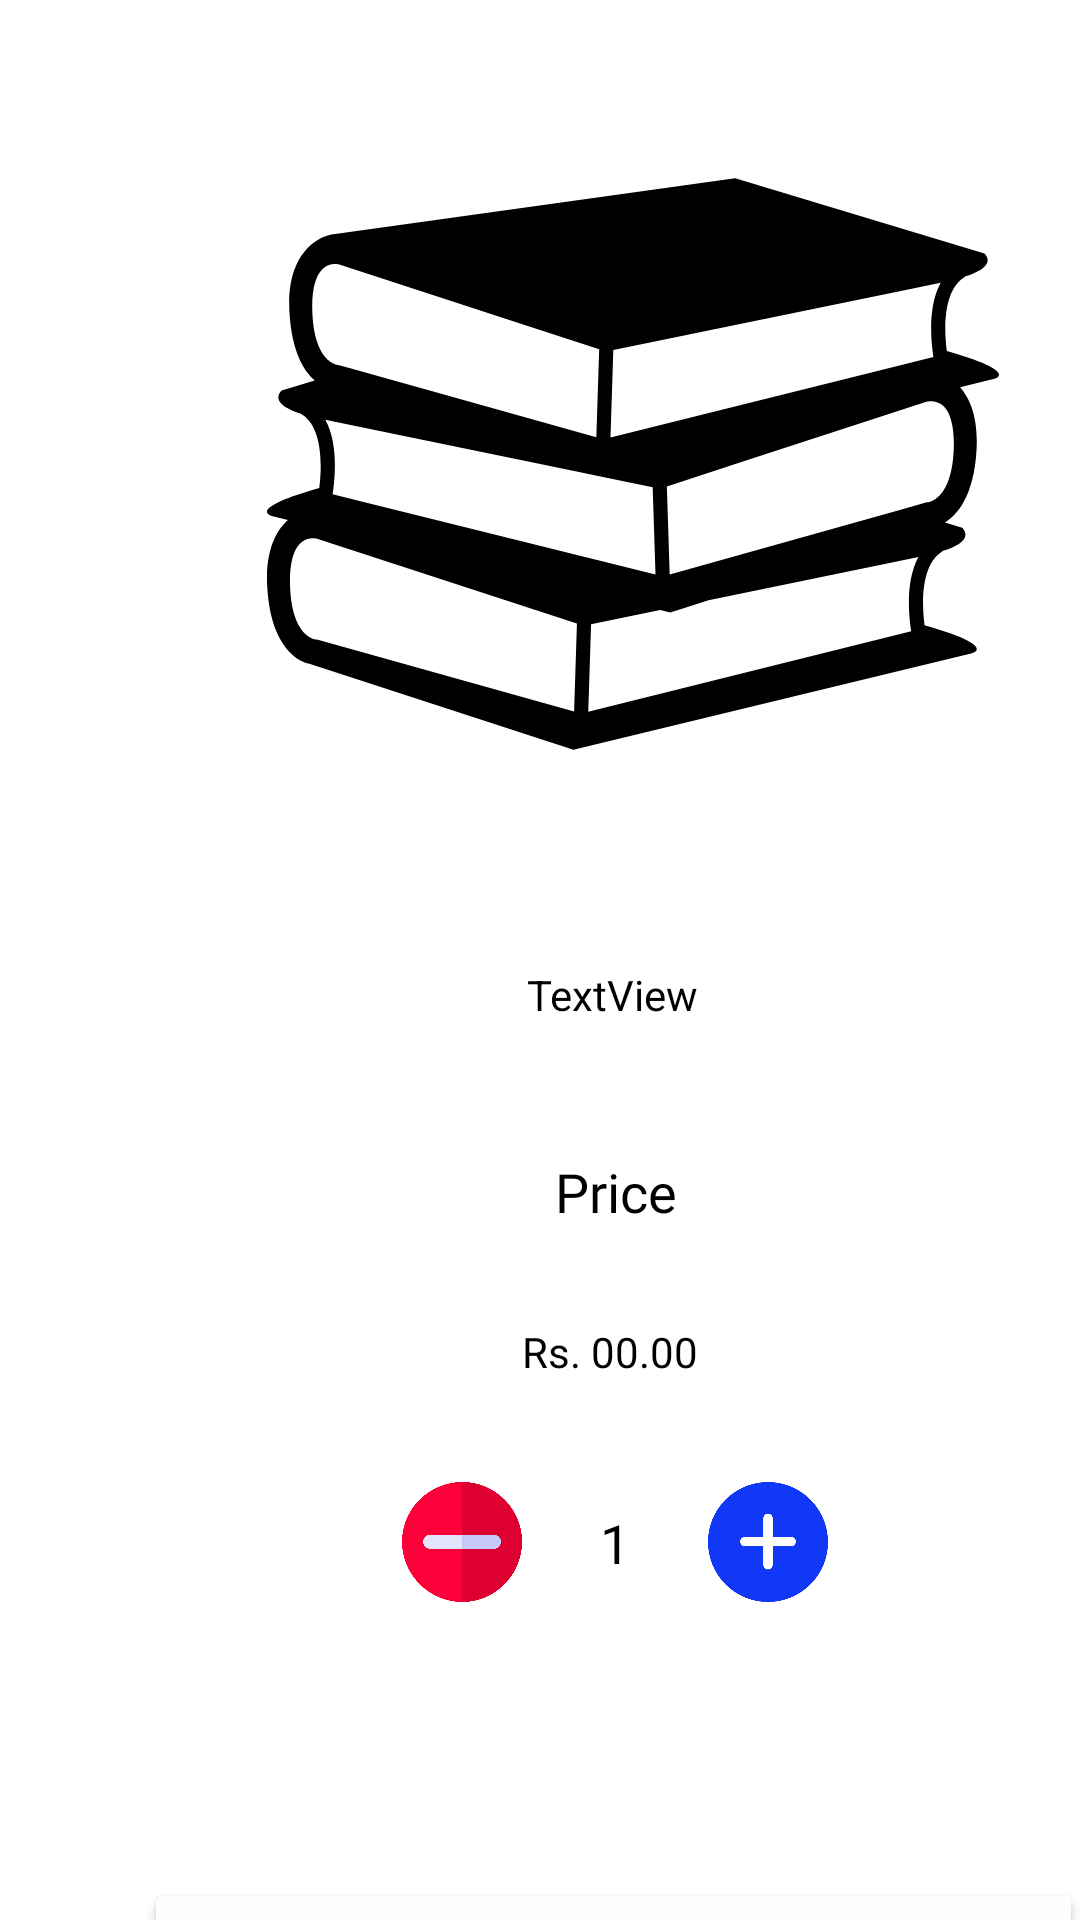

Produce the Android XML layout that renders to this screen, including the resource entries it uses.
<!-- AndroidManifest.xml: application theme Theme.BookStore -->
<!-- res/layout/activity_detailed.xml -->
<?xml version="1.0" encoding="utf-8"?>
<androidx.constraintlayout.widget.ConstraintLayout xmlns:android="http://schemas.android.com/apk/res/android"
    xmlns:app="http://schemas.android.com/apk/res-auto"
    xmlns:tools="http://schemas.android.com/tools"
    android:layout_width="match_parent"
    android:layout_height="match_parent"
    android:background="#FFFFFF"
    tools:context=".UI.DetailedActivity">

    <ImageView
        android:id="@+id/product_image"
        android:layout_width="244dp"
        android:layout_height="255dp"
        android:layout_marginStart="89dp"
        android:layout_marginTop="27dp"
        app:layout_constraintStart_toStartOf="parent"
        app:layout_constraintTop_toTopOf="parent"
        app:srcCompat="@drawable/ic_books" />

    <TextView
        android:id="@+id/name_text"
        android:layout_width="230dp"
        android:layout_height="33dp"
        android:layout_marginStart="89dp"
        android:layout_marginTop="40dp"
        android:text="TextView"
        android:textAlignment="center"
        android:textColor="#000000"
        app:layout_constraintStart_toStartOf="parent"
        app:layout_constraintTop_toBottomOf="@+id/product_image" />

    <TextView
        android:id="@+id/textView19"
        android:layout_width="91dp"
        android:layout_height="28dp"
        android:layout_marginStart="160dp"
        android:layout_marginTop="30dp"
        android:fontFamily="@font/rubik_light"
        android:text="Price"
        android:textAlignment="center"
        android:textColor="#000000"
        android:textSize="18sp"
        app:layout_constraintStart_toStartOf="parent"
        app:layout_constraintTop_toBottomOf="@+id/name_text" />

    <TextView
        android:id="@+id/price_text"
        android:layout_width="62dp"
        android:layout_height="29dp"
        android:layout_marginStart="174dp"
        android:layout_marginTop="28dp"
        android:text="Rs. 00.00"
        android:textColor="#000000"
        app:layout_constraintStart_toStartOf="parent"
        app:layout_constraintTop_toBottomOf="@+id/textView19" />

    <TextView
        android:id="@+id/qty_text"
        android:layout_width="wrap_content"
        android:layout_height="40dp"
        android:layout_marginStart="26dp"
        android:layout_marginTop="32dp"
        android:layout_marginEnd="26dp"
        android:text="1"
        android:textColor="#000000"
        android:textSize="18sp"
        app:layout_constraintEnd_toStartOf="@+id/add_btn"
        app:layout_constraintStart_toEndOf="@+id/remove_btn"
        app:layout_constraintTop_toBottomOf="@+id/price_text" />

    <Button
        android:id="@+id/addcart_btn"
        android:layout_width="313dp"
        android:layout_height="52dp"
        android:layout_marginStart="48dp"
        android:layout_marginTop="84dp"
        android:backgroundTint="#FFFDFD"
        android:text="Add To Cart"
        android:textAllCaps="false"
        android:textColor="@color/blue"
        app:layout_constraintStart_toStartOf="parent"
        app:layout_constraintTop_toBottomOf="@+id/qty_text" />

    <ImageView
        android:id="@+id/remove_btn"
        android:layout_width="40dp"
        android:layout_height="40dp"
        android:layout_marginStart="134dp"
        android:layout_marginTop="81dp"
        app:layout_constraintStart_toStartOf="parent"
        app:layout_constraintTop_toBottomOf="@+id/textView19"
        app:srcCompat="@drawable/ic_minus" />

    <ImageView
        android:id="@+id/add_btn"
        android:layout_width="40dp"
        android:layout_height="40dp"
        android:layout_marginStart="26dp"
        android:layout_marginTop="81dp"
        app:layout_constraintStart_toEndOf="@+id/qty_text"
        app:layout_constraintTop_toBottomOf="@+id/textView19"
        app:srcCompat="@drawable/ic_add" />
</androidx.constraintlayout.widget.ConstraintLayout>
<!-- resources referenced by this layout -->
<resources>
  <color name="blue">#0000ff</color>
  <!-- drawable ic_add (drawable) -->
  <vector android:height="50dp" android:viewportHeight="512"
      android:viewportWidth="512" android:width="50dp" xmlns:android="http://schemas.android.com/apk/res/android">
      <path android:fillColor="#1138F7" android:pathData="M256,256m-236.17,0a236.17,236.17 0,1 1,472.34 0a236.17,236.17 0,1 1,-472.34 0"/>
      <path android:fillColor="#1138F7" android:pathData="M256,512C114.853,512 0,397.167 0,256C0,114.853 114.853,0 256,0c141.167,0 256,114.853 256,256C512,397.167 397.167,512 256,512zM256,39.659C136.705,39.659 39.659,136.705 39.659,256S136.705,472.341 256,472.341S472.341,375.275 472.341,256C472.341,136.705 375.295,39.659 256,39.659z"/>
      <path android:fillColor="#FFFFFF" android:pathData="M256,373.193c-10.946,0 -19.83,-8.864 -19.83,-19.83V155.067c0,-10.946 8.884,-19.83 19.83,-19.83c10.946,0 19.83,8.884 19.83,19.83v198.296C275.83,364.329 266.946,373.193 256,373.193z"/>
      <path android:fillColor="#FFFFFF" android:pathData="M355.148,274.045H156.852c-10.946,0 -19.83,-8.884 -19.83,-19.83c0,-10.946 8.884,-19.83 19.83,-19.83h198.296c10.966,0 19.83,8.884 19.83,19.83C374.978,265.161 366.114,274.045 355.148,274.045z"/>
  </vector>
  <!-- drawable ic_books: vector/xml drawable (drawable, 2487 chars, omitted) -->
  <!-- drawable ic_minus (drawable) -->
  <vector android:height="50dp" android:viewportHeight="512"
      android:viewportWidth="512" android:width="50dp" xmlns:android="http://schemas.android.com/apk/res/android">
      <path android:fillColor="#FD003A" android:pathData="M257,0C116.3,0 0,114.3 0,255s116.3,257 257,257s255,-116.3 255,-257S397.7,0 257,0z"/>
      <path android:fillColor="#DD0030" android:pathData="M512,255c0,140.7 -114.3,257 -255,257V0C397.7,0 512,114.3 512,255z"/>
      <path android:fillColor="#E1E4FB" android:pathData="M422,255c0,16.5 -13.5,30 -30,30H120c-16.5,0 -30,-13.5 -30,-30s13.5,-30 30,-30h272C408.5,225 422,238.5 422,255z"/>
      <path android:fillColor="#C5C9F7" android:pathData="M422,255c0,16.5 -13.5,30 -30,30H257v-60h135C408.5,225 422,238.5 422,255z"/>
  </vector>
  <style name="Theme.BookStore" parent="Theme.AppCompat.Light.NoActionBar">
          
          <item name="colorPrimary">@color/purple_500</item>
          <item name="colorPrimaryVariant">@color/blue</item>
          <item name="colorOnPrimary">@color/white</item>
          
          <item name="colorSecondary">@color/teal_200</item>
          <item name="colorSecondaryVariant">@color/teal_700</item>
          <item name="colorOnSecondary">@color/black</item>
          
          <item name="android:statusBarColor" tools:targetApi="l">?attr/colorPrimaryVariant</item>
          
  
      </style>
  <color name="purple_500">#61afff</color>
  <color name="white">#FFFFFFFF</color>
  <color name="teal_200">#FF03DAC5</color>
  <color name="teal_700">#FF018786</color>
  <color name="black">#FF000000</color>
</resources>
